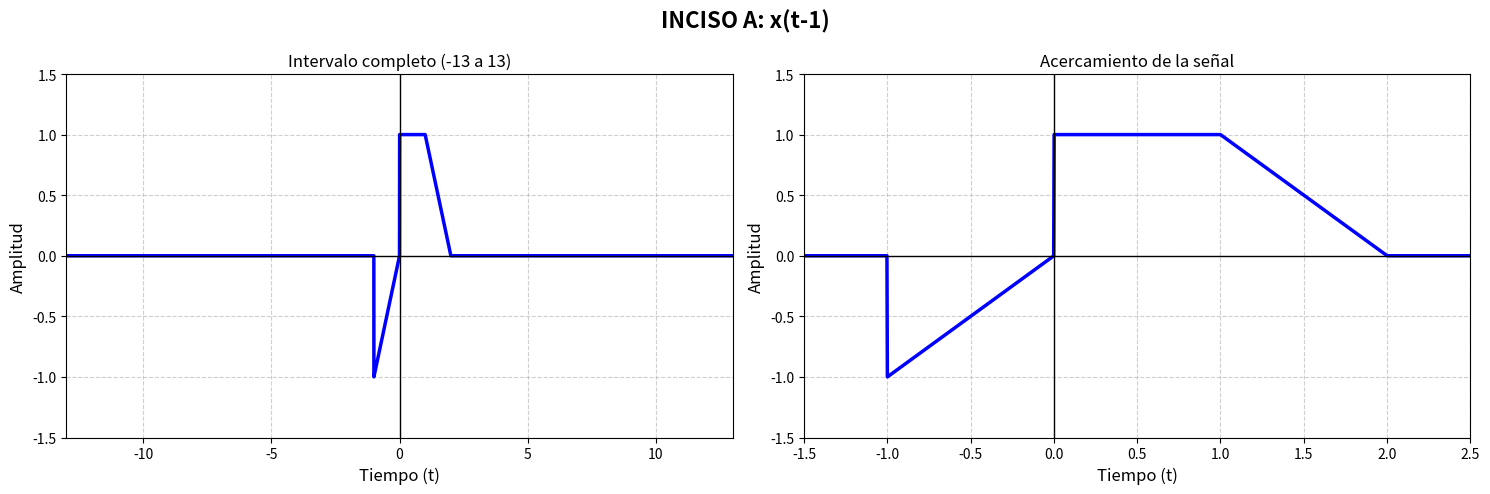

This figure's Python source:

import numpy as np
import matplotlib.pyplot as plt

# Señal original
def x(t):
    return np.select(
        [
            (t >= -2) & (t < -1),
            (t >= -1) & (t <= 0),
            (t > 0) & (t <= 1)
        ],
        [
            t + 1,
            1,
            1 - t
        ],
        default=0
    )

# Intervalo de tiempo
t = np.linspace(-13, 13, 10000)

# Transformación
y = x(t - 1)

# Crear dos gráficas
fig, ax = plt.subplots(1, 2, figsize=(15, 5))

fig.suptitle('INCISO A: x(t-1)', fontsize=16, fontweight='bold')

# GRÁFICA 1: Intervalo completo
ax[0].plot(t, y, color='blue', linewidth=2.5)
ax[0].set_title('Intervalo completo (-13 a 13)')
ax[0].set_xlim(-13, 13)
ax[0].set_ylim(-1.5, 1.5)

# GRÁFICA 2: Acercamiento
ax[1].plot(t, y, color='blue', linewidth=2.5)
ax[1].set_title('Acercamiento de la señal')
ax[1].set_xlim(-1.5, 2.5)
ax[1].set_ylim(-1.5, 1.5)

# Configuración de ambos gráficos
for grafica in ax:
    grafica.set_xlabel('Tiempo (t)', fontsize=12)
    grafica.set_ylabel('Amplitud', fontsize=12)
    grafica.grid(True, linestyle='--', alpha=0.6)
    grafica.axhline(0, color='black', linewidth=1)
    grafica.axvline(0, color='black', linewidth=1)
    grafica.tick_params(labelsize=10)

plt.tight_layout()
plt.show()
